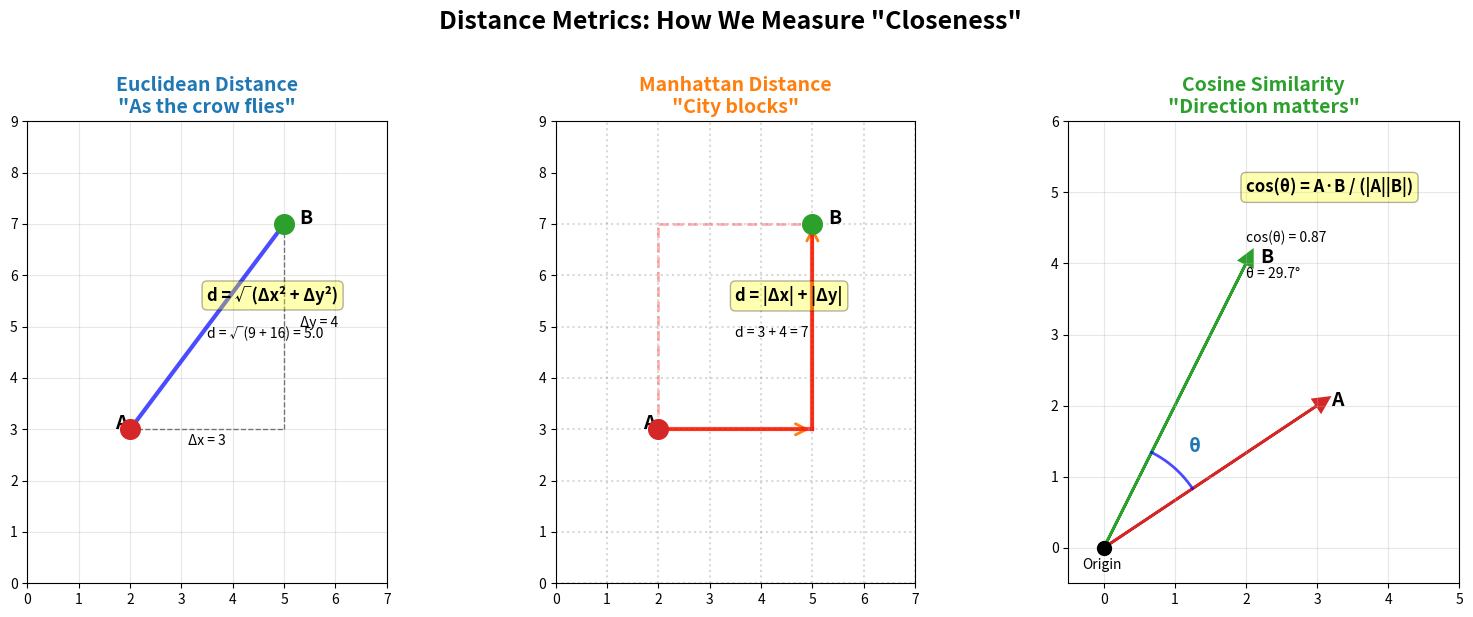

Write Python code to recreate this figure. (Note: this script raises an exception after producing the figure.)
import numpy as np
import matplotlib.pyplot as plt
import matplotlib.patches as mpatches
from matplotlib.patches import FancyBboxPatch, Circle, Arrow, FancyArrowPatch
import matplotlib.lines as mlines

# Set random seed for reproducibility
np.random.seed(42)

# Define color palette
colors = {
    'mlblue': '#1f77b4',
    'mlorange': '#ff7f0e',
    'mlgreen': '#2ca02c',
    'mlred': '#d62728',
    'mlpurple': '#9467bd',
    'mlbrown': '#8c564b',
    'mlpink': '#e377c2',
    'mlgray': '#7f7f7f'
}

# Create figure with three subplots for each metric
fig, axes = plt.subplots(1, 3, figsize=(16, 6))

# Points for demonstration
point1 = np.array([2, 3])
point2 = np.array([5, 7])

# EUCLIDEAN DISTANCE
ax1 = axes[0]
ax1.set_title('Euclidean Distance\n"As the crow flies"', fontsize=14, fontweight='bold', color=colors['mlblue'])

# Plot points
ax1.scatter(*point1, s=200, c=colors['mlred'], zorder=5)
ax1.scatter(*point2, s=200, c=colors['mlgreen'], zorder=5)
ax1.text(point1[0]-0.3, point1[1], 'A', fontsize=14, fontweight='bold')
ax1.text(point2[0]+0.3, point2[1], 'B', fontsize=14, fontweight='bold')

# Draw direct line
ax1.plot([point1[0], point2[0]], [point1[1], point2[1]], 
         'b-', linewidth=3, alpha=0.7, label='Direct path')

# Add dotted lines for calculation visualization
ax1.plot([point1[0], point2[0]], [point1[1], point1[1]], 
         'k--', linewidth=1, alpha=0.5)
ax1.plot([point2[0], point2[0]], [point1[1], point2[1]], 
         'k--', linewidth=1, alpha=0.5)

# Add measurements
ax1.text((point1[0] + point2[0])/2, point1[1] - 0.3, 
         f'Δx = {point2[0] - point1[0]:.0f}', ha='center', fontsize=10)
ax1.text(point2[0] + 0.3, (point1[1] + point2[1])/2, 
         f'Δy = {point2[1] - point1[1]:.0f}', ha='left', fontsize=10)

# Calculate and show distance
euclidean_dist = np.sqrt((point2[0] - point1[0])**2 + (point2[1] - point1[1])**2)
ax1.text(3.5, 5.5, f'd = √(Δx² + Δy²)', fontsize=12, fontweight='bold', 
         bbox=dict(boxstyle="round,pad=0.3", facecolor='yellow', alpha=0.3))
ax1.text(3.5, 4.8, f'd = √(9 + 16) = {euclidean_dist:.1f}', fontsize=10)

ax1.set_xlim(0, 7)
ax1.set_ylim(0, 9)
ax1.grid(True, alpha=0.3)
ax1.set_aspect('equal')

# MANHATTAN DISTANCE
ax2 = axes[1]
ax2.set_title('Manhattan Distance\n"City blocks"', fontsize=14, fontweight='bold', color=colors['mlorange'])

# Plot points
ax2.scatter(*point1, s=200, c=colors['mlred'], zorder=5)
ax2.scatter(*point2, s=200, c=colors['mlgreen'], zorder=5)
ax2.text(point1[0]-0.3, point1[1], 'A', fontsize=14, fontweight='bold')
ax2.text(point2[0]+0.3, point2[1], 'B', fontsize=14, fontweight='bold')

# Draw Manhattan path (step pattern)
ax2.plot([point1[0], point2[0]], [point1[1], point1[1]], 
         'r-', linewidth=3, alpha=0.7)
ax2.plot([point2[0], point2[0]], [point1[1], point2[1]], 
         'r-', linewidth=3, alpha=0.7)

# Alternative path (showing it's the same distance)
ax2.plot([point1[0], point1[0]], [point1[1], point2[1]], 
         'r--', linewidth=2, alpha=0.3)
ax2.plot([point1[0], point2[0]], [point2[1], point2[1]], 
         'r--', linewidth=2, alpha=0.3)

# Add arrows to show movement
arrow1 = FancyArrowPatch((point1[0], point1[1]), (point2[0], point1[1]),
                        arrowstyle='->', mutation_scale=20, 
                        color=colors['mlorange'], linewidth=2)
ax2.add_patch(arrow1)
arrow2 = FancyArrowPatch((point2[0], point1[1]), (point2[0], point2[1]),
                        arrowstyle='->', mutation_scale=20, 
                        color=colors['mlorange'], linewidth=2)
ax2.add_patch(arrow2)

# Calculate and show distance
manhattan_dist = abs(point2[0] - point1[0]) + abs(point2[1] - point1[1])
ax2.text(3.5, 5.5, f'd = |Δx| + |Δy|', fontsize=12, fontweight='bold',
         bbox=dict(boxstyle="round,pad=0.3", facecolor='yellow', alpha=0.3))
ax2.text(3.5, 4.8, f'd = 3 + 4 = {manhattan_dist:.0f}', fontsize=10)

# Add grid to show city blocks
for i in range(8):
    ax2.axhline(y=i, color='gray', linestyle=':', alpha=0.3)
    ax2.axvline(x=i, color='gray', linestyle=':', alpha=0.3)

ax2.set_xlim(0, 7)
ax2.set_ylim(0, 9)
ax2.set_aspect('equal')

# COSINE SIMILARITY
ax3 = axes[2]
ax3.set_title('Cosine Similarity\n"Direction matters"', fontsize=14, fontweight='bold', color=colors['mlgreen'])

# Use vectors from origin
origin = np.array([0, 0])
vec1 = np.array([3, 2])
vec2 = np.array([2, 4])

# Plot vectors
ax3.arrow(0, 0, vec1[0], vec1[1], head_width=0.2, head_length=0.2, 
          fc=colors['mlred'], ec=colors['mlred'], linewidth=2)
ax3.arrow(0, 0, vec2[0], vec2[1], head_width=0.2, head_length=0.2, 
          fc=colors['mlgreen'], ec=colors['mlgreen'], linewidth=2)

ax3.text(vec1[0]+0.2, vec1[1], 'A', fontsize=14, fontweight='bold')
ax3.text(vec2[0]+0.2, vec2[1], 'B', fontsize=14, fontweight='bold')

# Draw angle arc
angle1 = np.arctan2(vec1[1], vec1[0])
angle2 = np.arctan2(vec2[1], vec2[0])
angles = np.linspace(angle1, angle2, 50)
arc_r = 1.5
arc_x = arc_r * np.cos(angles)
arc_y = arc_r * np.sin(angles)
ax3.plot(arc_x, arc_y, 'b-', linewidth=2, alpha=0.7)

# Add angle symbol
mid_angle = (angle1 + angle2) / 2
ax3.text(1.8 * np.cos(mid_angle), 1.8 * np.sin(mid_angle), 'θ', 
         fontsize=14, fontweight='bold', color=colors['mlblue'])

# Calculate cosine similarity
cos_sim = np.dot(vec1, vec2) / (np.linalg.norm(vec1) * np.linalg.norm(vec2))
angle_deg = np.degrees(np.arccos(cos_sim))

ax3.text(2, 5, f'cos(θ) = A·B / (|A||B|)', fontsize=12, fontweight='bold',
         bbox=dict(boxstyle="round,pad=0.3", facecolor='yellow', alpha=0.3))
ax3.text(2, 4.3, f'cos(θ) = {cos_sim:.2f}', fontsize=10)
ax3.text(2, 3.8, f'θ = {angle_deg:.1f}°', fontsize=10)

# Add origin point
ax3.scatter(0, 0, s=100, c='black', zorder=5)
ax3.text(-0.3, -0.3, 'Origin', fontsize=10)

ax3.set_xlim(-0.5, 5)
ax3.set_ylim(-0.5, 6)
ax3.grid(True, alpha=0.3)
ax3.set_aspect('equal')

plt.suptitle('Distance Metrics: How We Measure "Closeness"', 
             fontsize=18, fontweight='bold', y=1.02)

plt.tight_layout()

# Save the figure
plt.savefig('../charts/distance_metrics_detailed.pdf', dpi=300, bbox_inches='tight')
plt.savefig('../charts/distance_metrics_detailed.png', dpi=150, bbox_inches='tight')
print("Distance metrics detailed visualization created successfully!")
plt.close()